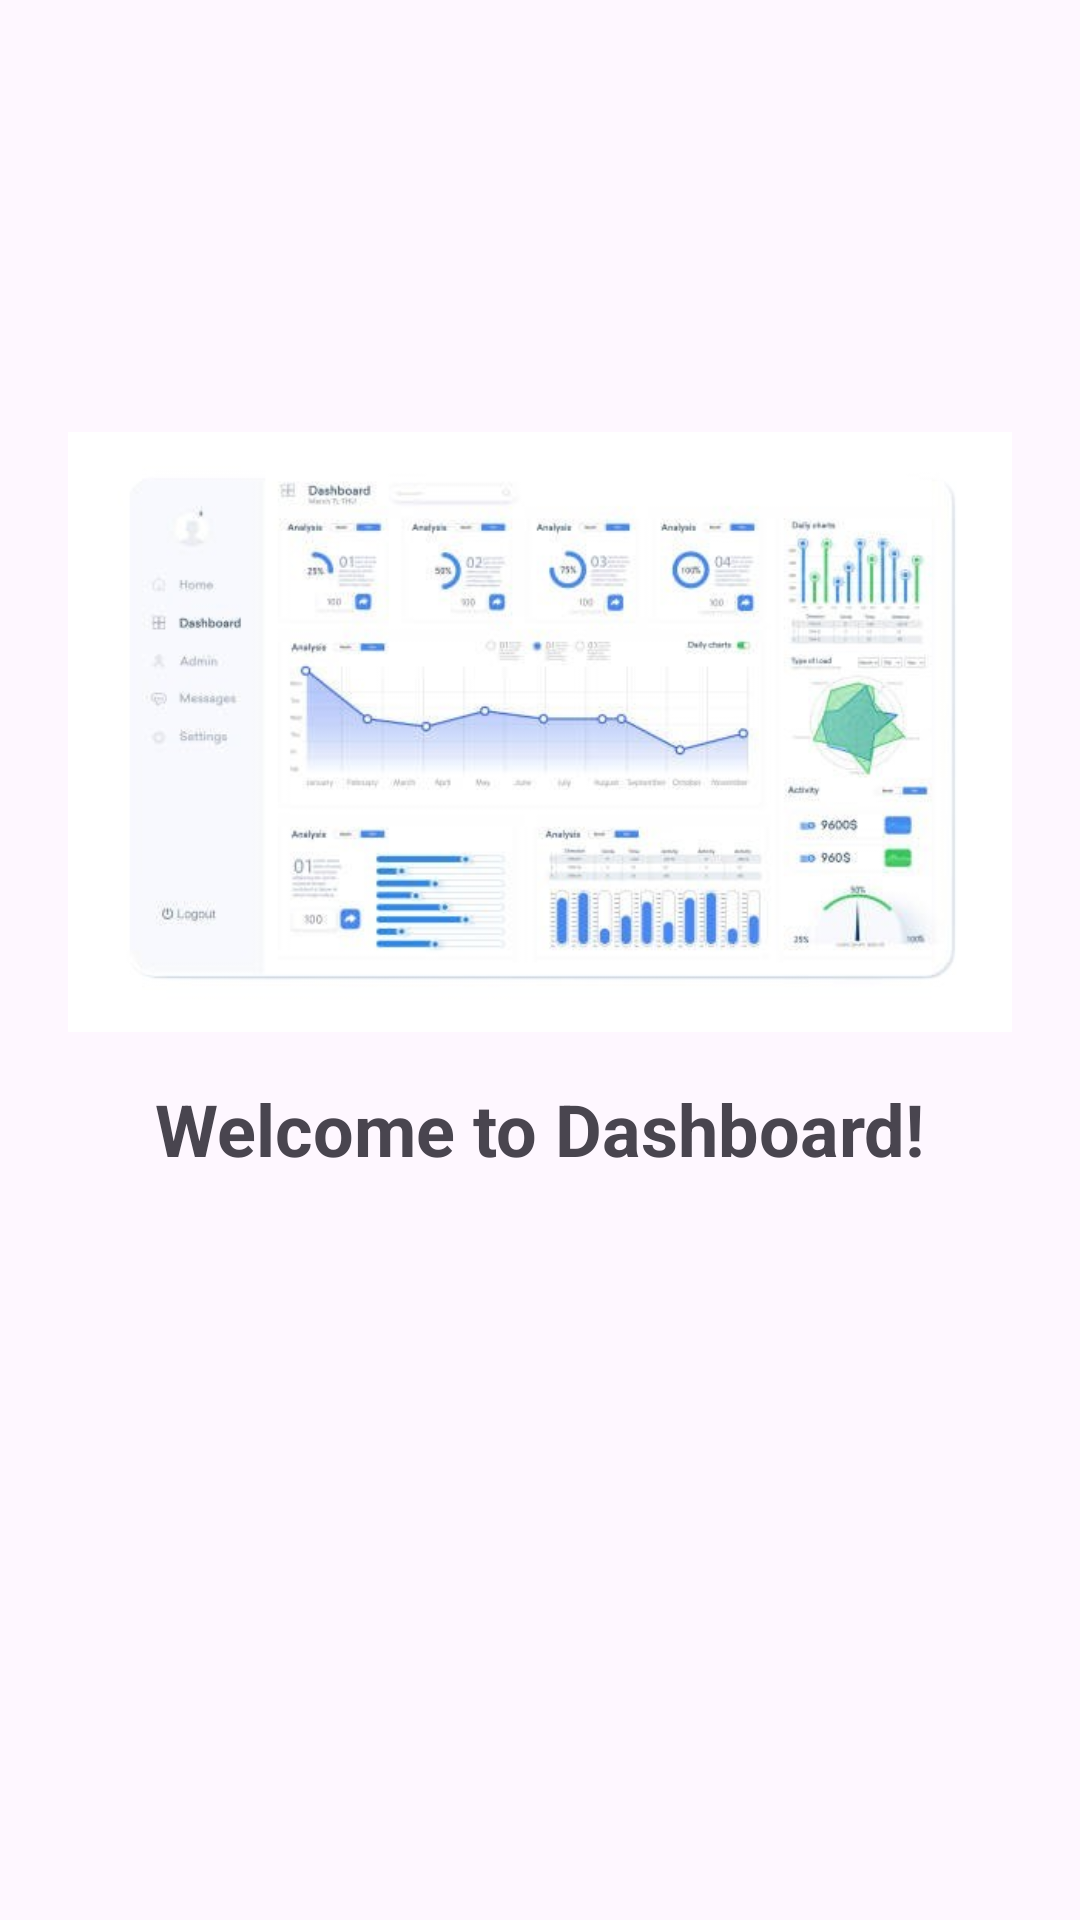

Produce the Android XML layout that renders to this screen, including the resource entries it uses.
<!-- AndroidManifest.xml: activity theme Theme.TugasPertemuan9.WithActionBar -->
<!-- res/layout/activity_dashboard.xml -->
<?xml version="1.0" encoding="utf-8"?>
<androidx.constraintlayout.widget.ConstraintLayout xmlns:android="http://schemas.android.com/apk/res/android"
    xmlns:app="http://schemas.android.com/apk/res-auto"
    xmlns:tools="http://schemas.android.com/tools"
    android:id="@+id/main"
    android:layout_width="match_parent"
    android:layout_height="match_parent"
    tools:context=".DashboardActivity"
    >

    <ImageView
        android:id="@+id/image_dashboard"
        android:layout_width="match_parent"
        android:layout_height="200dp"
        android:layout_marginTop="144dp"
        android:src="@drawable/dashboard"
        app:layout_constraintStart_toStartOf="parent"
        app:layout_constraintEnd_toEndOf="parent"
        app:layout_constraintTop_toTopOf="parent"
        />

    <TextView
        android:layout_width="wrap_content"
        android:layout_height="wrap_content"
        android:layout_marginTop="16dp"
        android:text="Welcome to Dashboard!"
        android:textSize="24sp"
        android:textStyle="bold"
        app:layout_constraintStart_toStartOf="parent"
        app:layout_constraintEnd_toEndOf="parent"
        app:layout_constraintTop_toBottomOf="@id/image_dashboard"
        />

</androidx.constraintlayout.widget.ConstraintLayout>
<!-- resources referenced by this layout -->
<resources>
  <!-- drawable dashboard: jpg bitmap (drawable, 35132 bytes) -->
  <style name="Theme.TugasPertemuan9.WithActionBar" parent="Theme.Material3.DayNight" />
</resources>
